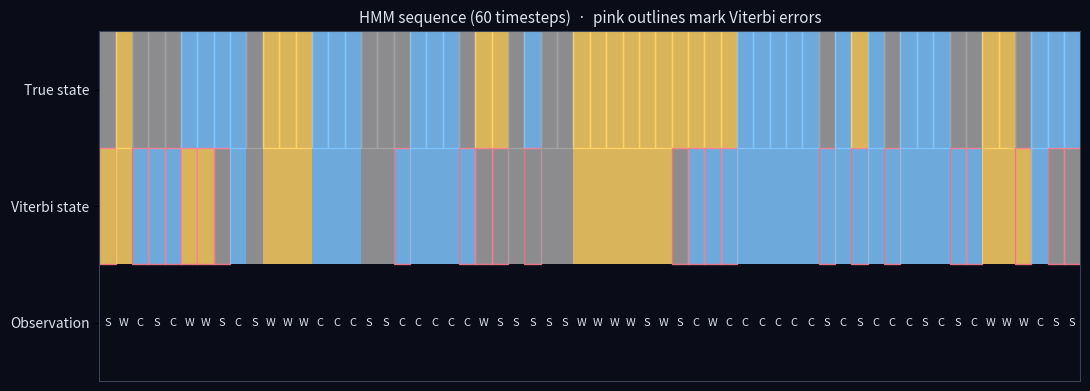
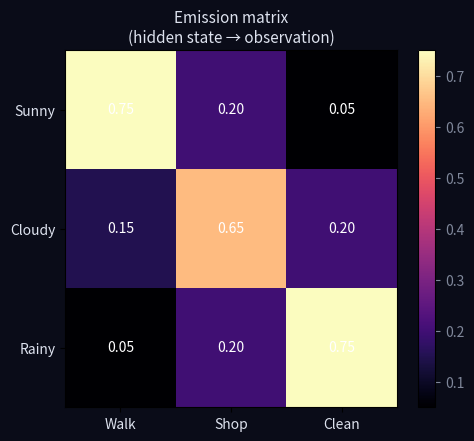

Write the Python code that produced these figures, in order.
"""
hmm_demo.py - A 3-state Hidden Markov Model with discrete emissions.

The hidden states are weather modes: sunny / cloudy / rainy. The
observations are activity choices: walk / shop / clean. We:

  1. Generate a synthetic sequence by sampling the HMM.
  2. Run the Viterbi algorithm to recover the most likely hidden
     state path from observations alone.
  3. Compare the recovered path to ground truth.

Pixels2GenAI Project
"""

import numpy as np
import matplotlib
matplotlib.use('Agg')
import matplotlib.pyplot as plt

RANDOM_STATE = 0
BG = '#0a0c18'

STATES = ['Sunny', 'Cloudy', 'Rainy']
OBSERVATIONS = ['Walk', 'Shop', 'Clean']

# Hidden state initial distribution
START_PROB = np.array([0.6, 0.3, 0.1])

# Hidden state transition matrix (rows: from, cols: to)
TRANSITION = np.array([
    [0.70, 0.20, 0.10],   # Sunny -> ?
    [0.30, 0.45, 0.25],   # Cloudy -> ?
    [0.10, 0.30, 0.60],   # Rainy -> ?
])

# Emission matrix (rows: hidden state, cols: observation)
EMISSION = np.array([
    [0.75, 0.20, 0.05],   # Sunny: mostly walk
    [0.15, 0.65, 0.20],   # Cloudy: mostly shop
    [0.05, 0.20, 0.75],   # Rainy: mostly clean
])


def sample_hmm(length, rng):
    states = np.zeros(length, dtype=int)
    obs = np.zeros(length, dtype=int)
    states[0] = rng.choice(3, p=START_PROB)
    obs[0] = rng.choice(3, p=EMISSION[states[0]])
    for t in range(1, length):
        states[t] = rng.choice(3, p=TRANSITION[states[t - 1]])
        obs[t] = rng.choice(3, p=EMISSION[states[t]])
    return states, obs


def viterbi(obs):
    """Most likely sequence of hidden states given observations."""
    T = len(obs)
    N = 3
    log_start = np.log(START_PROB + 1e-12)
    log_trans = np.log(TRANSITION + 1e-12)
    log_em = np.log(EMISSION + 1e-12)

    delta = np.full((T, N), -np.inf)
    psi = np.zeros((T, N), dtype=int)
    delta[0] = log_start + log_em[:, obs[0]]
    for t in range(1, T):
        for j in range(N):
            scores = delta[t - 1] + log_trans[:, j]
            psi[t, j] = scores.argmax()
            delta[t, j] = scores.max() + log_em[j, obs[t]]

    path = np.zeros(T, dtype=int)
    path[-1] = delta[-1].argmax()
    for t in range(T - 2, -1, -1):
        path[t] = psi[t + 1, path[t + 1]]
    return path


def render_sequence(states, obs, recovered, n=60):
    fig, ax = plt.subplots(figsize=(11, 4), facecolor=BG, dpi=110)
    ax.set_facecolor(BG)
    palette = ['#ffd366', '#a4a4a4', '#80c6ff']
    for t in range(n):
        ax.fill_between([t, t + 1], 2, 3,
                        color=palette[states[t]], alpha=0.85)
        ax.fill_between([t, t + 1], 1, 2,
                        color=palette[recovered[t]], alpha=0.85,
                        edgecolor=('#ff7a90' if states[t] != recovered[t] else 'none'),
                        linewidth=1.0)
        ax.text(t + 0.5, 0.5, OBSERVATIONS[obs[t]][0],
                ha='center', va='center', fontsize=8, color='#dde2ee')
    ax.set_xlim(0, n); ax.set_ylim(0, 3)
    ax.set_yticks([0.5, 1.5, 2.5])
    ax.set_yticklabels(['Observation', 'Viterbi state', 'True state'],
                       color='#dde2ee')
    ax.set_xticks([])
    for spine in ax.spines.values():
        spine.set_color('#3a4258')
    ax.set_title(f'HMM sequence ({n} timesteps)  ·  '
                 f'pink outlines mark Viterbi errors',
                 color='#dde2ee', fontsize=11)
    fig.tight_layout()
    fig.savefig('hmm_sequence.png', facecolor=BG, dpi=110)
    plt.close(fig)


def render_emission_matrix():
    fig, ax = plt.subplots(figsize=(5, 4.5), facecolor=BG, dpi=110)
    ax.set_facecolor(BG)
    im = ax.imshow(EMISSION, cmap='magma', aspect='auto')
    ax.set_xticks(range(3)); ax.set_yticks(range(3))
    ax.set_xticklabels(OBSERVATIONS, color='#dde2ee')
    ax.set_yticklabels(STATES, color='#dde2ee')
    ax.set_title('Emission matrix\n(hidden state → observation)',
                 color='#dde2ee', fontsize=11)
    for i in range(3):
        for j in range(3):
            ax.text(j, i, f'{EMISSION[i, j]:.2f}',
                    ha='center', va='center', color='white', fontsize=10)
    fig.colorbar(im, ax=ax).ax.tick_params(colors='#7f879a')
    fig.tight_layout()
    fig.savefig('hmm_emission.png', facecolor=BG, dpi=110)
    plt.close(fig)


def main():
    rng = np.random.default_rng(RANDOM_STATE)
    states, obs = sample_hmm(200, rng)
    recovered = viterbi(obs)
    acc = (states == recovered).mean()
    render_sequence(states, obs, recovered)
    render_emission_matrix()
    print(f'Viterbi recovery accuracy: {acc:.2%}')
    print('Wrote hmm_sequence.png, hmm_emission.png')


if __name__ == '__main__':
    main()
